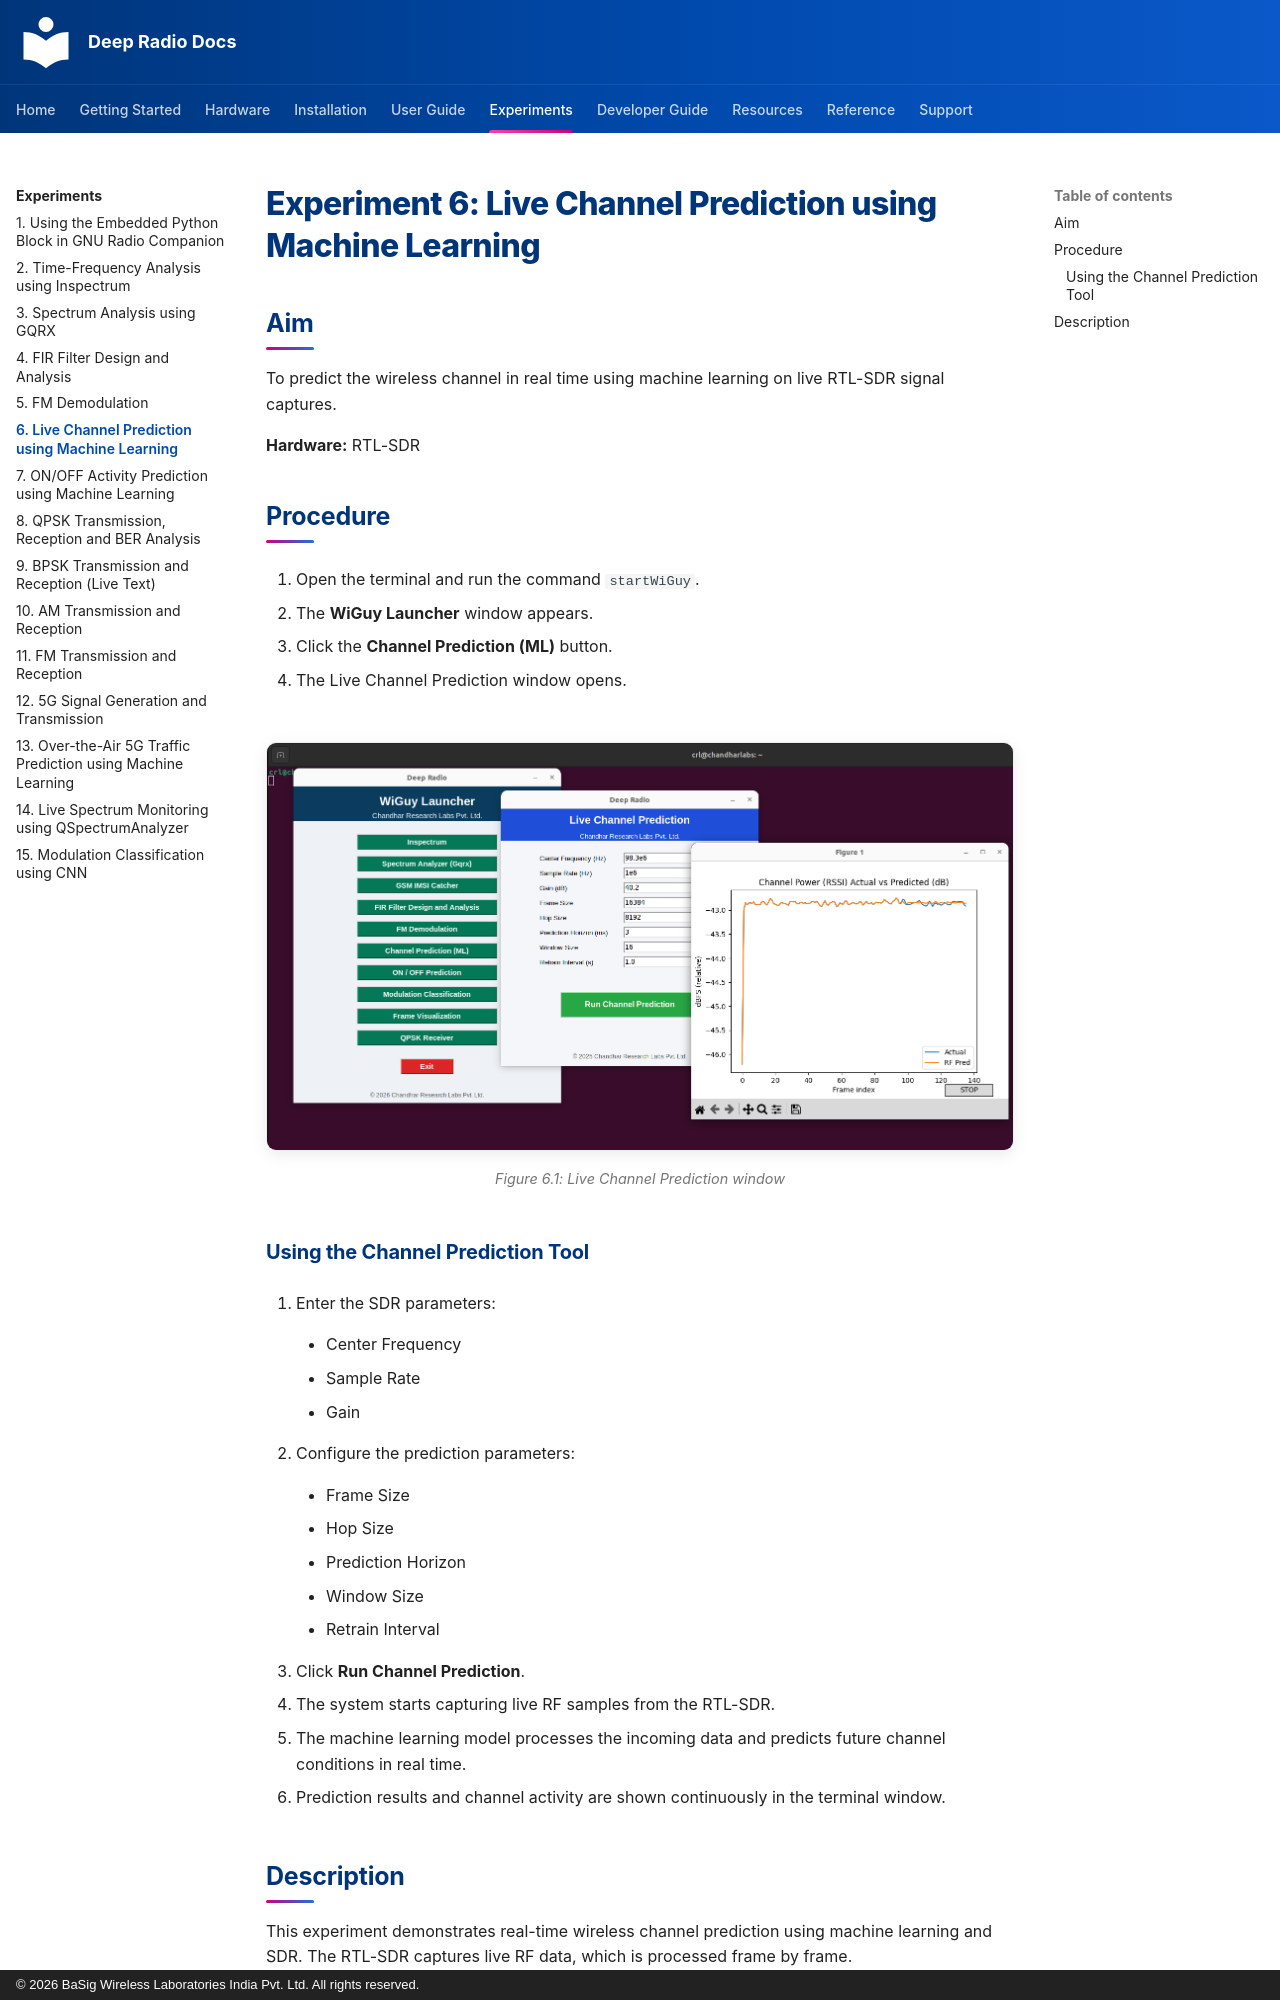

repository: basigwireless/deepradio-docs · page: experiments/exp06-live-channel-prediction-using-machine-learning/index.html · generator: mkdocs · copyright: © 2026 BaSig Wireless Laboratories India Pvt. Ltd. All rights reserved.

# Experiment 6: Live Channel Prediction using Machine Learning

## Aim

To predict the wireless channel in real time using machine learning on live RTL-SDR signal captures.

**Hardware:** RTL-SDR

## Procedure

1.  Open the terminal and run the command `startWiGuy`.

2.  The **WiGuy Launcher** window appears.

3.  Click the **Channel Prediction (ML)** button.

4.  The Live Channel Prediction window opens.

<figure markdown>
![Live Channel Prediction window](images/exp06-fig1.png)
<figcaption>Figure 6.1: Live Channel Prediction window</figcaption>
</figure>

### Using the Channel Prediction Tool

1.  Enter the SDR parameters:

    - Center Frequency

    - Sample Rate

    - Gain

2.  Configure the prediction parameters:

    - Frame Size

    - Hop Size

    - Prediction Horizon

    - Window Size

    - Retrain Interval

3.  Click **Run Channel Prediction**.

4.  The system starts capturing live RF samples from the RTL-SDR.

5.  The machine learning model processes the incoming data and predicts future channel conditions in real time.

6.  Prediction results and channel activity are shown continuously in the terminal window.
